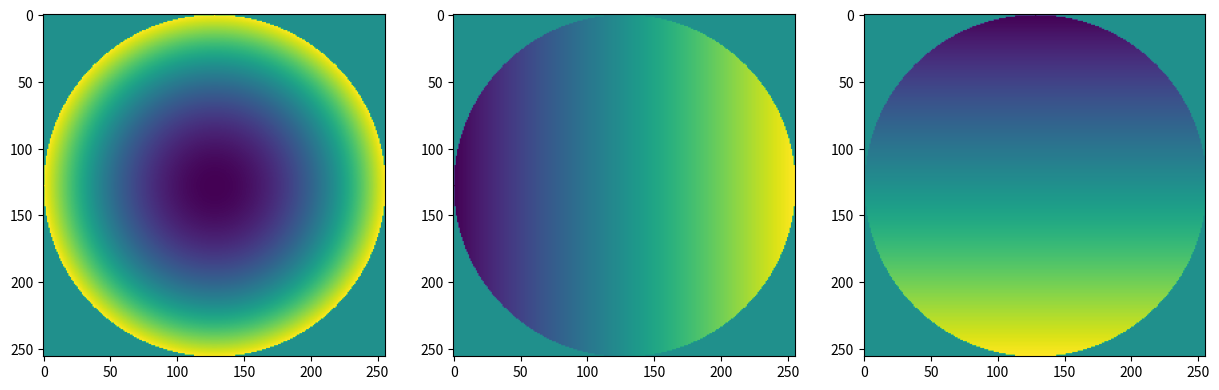

Generate this figure with matplotlib:
import numpy as np
from scipy.special import gamma
#from ipdb import set_trace as stop
#import matplotlib.pyplot as pl

__all__ = ['zernikeMachine']

"""
Routines for the computation of Zernike polynomials 
[redacted]
"""

def factorial(n):
    """
    Compute the factorial of a number
  
    Args:
      n (real): input number
  
    Returns:
      real: n!
    """
    return gamma(n+1)

def iseven(n):
    return n % 2 == 0

class zernikeMachine(object):
    """
    Class that can be used to carry out several operations with Zernike functions
    """
    def __init__(self, npix=256, phase=0.0):
        """Class that can be used to carry out several operations with Zernike functions
        
        Args:
            npix (int, optional): number of pixels in which the Zernike functions will be returned
            phase (float, optional): additional phase to be added
        """
        self.npix = npix
        x = np.arange(-self.npix/2,self.npix/2,dtype='d')
        y = np.arange(-self.npix/2,self.npix/2,dtype='d')

        xarr = np.outer(np.ones(self.npix,dtype='d'),x)
        yarr = np.outer(y,np.ones(self.npix,dtype='d'))

        self.rarr = np.sqrt(np.power(xarr,2) + np.power(yarr,2))/(npix/2)
        self.thetarr = np.arctan2(yarr,xarr) + phase

        self.outside = np.where(self.rarr > 1.0)

        self.radial = np.zeros((self.npix,self.npix),dtype='d')
        self.zarr = np.zeros((self.npix,self.npix),dtype='d')

    def noll_to_nm(self, j):
        """Transform Noll indices to n,m pairs Z_j -> Z_n^m
        
        Args:
            j (int): Noll index
        
        Returns:
            int: (n,m) indices of the Zernike functions
        """
        n = int(np.floor(np.sqrt(2.0*j-0.75)-0.50)  )
        nn=(n-1)*(n+2)/2
        m=j-nn-2
        if np.ceil(n/2.) != np.floor(n/2.):
          m = 2*int(m/2.)+1
        else:
          m=2*int((m+1)/2.)
        if np.ceil(j/2.) != np.floor(j/2.):
          m=-m
        return n,m

    def nm_to_noll(n, m):
        """Transform n,m indices to Noll indices Z_n^m -> Z_j
        
        Args:
            n (int): n-index
            m (Tint): m-index
        
        Returns:
            int: Noll index of the Zernike functions
        """
        signo = 1
        if (m != 0):
            signo = m / np.abs(m)
        noll = 0

        if (np.abs(m) <= n):
            num_m = np.abs(m)
            j = (n-1)*(n+2)/2.0+2
            if (np.floor((n-m)/2.) == np.ceil((n-m)/2.)):
                noll = j + num_m
            if (m != 0):
                if (signo == -1 and np.floor(noll/2.0) == np.ceil(noll/2.0)):
                    noll -= 1
                if (signo == 1 and np.floor(noll/2.0) != np.ceil(noll/2.0)):
                    noll -= 1
        return int(noll)

    def zernikeNoll(self, j):
        """
        Return the Zernike polynomial of Noll order j
      
        Args:
            j (int): Zernike order (Noll ordering)
              
        Returns:
            real: circular phase with the output Zernike polynomial
        """
        if (j > 820):
            print("For n < 40, pick j < 820")
            return 0

        n, m = self.noll_to_nm(j)

        return self.zernikeNM(n, m)

    def zernikeNM(self, n, m):
        """
        Return the Zernike polynomial of indices n and m
      
        Args:
            n, m (int): orders
              
        Returns:
            real: circular phase with the output Zernike polynomial
        """

        self.radial *= 0

        for s in range(int((n-np.abs(m))/2 + 1)):
            tmp = pow(-1,s) * factorial(n-s)
            tmp /= factorial(s)*factorial((n+np.abs(m))/2.0 - s)*factorial((n-np.abs(m))/2.0 - s)
            self.radial += tmp*np.power(self.rarr,n-2*s)

        if (m == 0):
            self.zarr = np.copy(self.radial)
        else:
            if (m >= 0):
                self.zarr = np.sqrt(2.0)*self.radial*np.cos(np.abs(m)*self.thetarr)
            else:
                self.zarr = np.sqrt(2.0)*self.radial*np.sin(np.abs(m)*self.thetarr)

        self.zarr *= np.sqrt(n+1)

        self.zarr[self.outside] = 0.0

        return self.zarr

    def gradZernike(self, j):
        """X and Y gradients of the Zernike function of index j
        
        Args:
            j (int): Noll index
        
        Returns:
            float: dZ/dX and dZ/dY
        """
        n, m = self.noll_to_nm(j)
        alpham = 1.0
        if (m < 0):
            alpham = -1.0

        dZernX = np.zeros_like(self.thetarr)
        dZernY = np.zeros_like(self.thetarr)
        for nprime in range(n):
            temp1 = self._aFactor(n, m, nprime, m-1) * self.zernikeNM(nprime, alpham * np.abs(m-1))
            temp2 = np.sign(m+1) * alpham * self._aFactor(n, m, nprime, m+1) * self.zernikeNM(nprime, alpham * np.abs(m+1))
            dZernX += temp1 + temp2

            temp1 = -np.sign(m-1) * alpham * self._aFactor(n, m, nprime, m-1) * self.zernikeNM(nprime, -alpham * np.abs(m-1))
            temp2 = self._aFactor(n, m, nprime, m+1) * self.zernikeNM(nprime, -alpham * np.abs(m+1))
            dZernY += temp1 + temp2

        return dZernX, dZernY
        
    def _aFactor(self, n, m, nprime, mp):
        out = 0.0
        if (n >= np.abs(m) and iseven(n-np.abs(m)) and nprime >= np.abs(mp) and iseven(nprime - np.abs(mp))):
            num = 2.0
            den = 2.0
            if (m == 0):
                num = 1.0
            if (mp == 0):
                den = 1.0
            out = np.sqrt(num / den * (n+1) * (nprime+1))
        return out

    def generateTurbulentZernikesKolmogorov(self, D_over_r0, nModes, firstMode=1):
        """Generate the covariance matrix for the Zernike coefficients for a given value of r0 using Kolmogorov statistics
        
        Args:
            r0 (float): Fried radius [m]
        
        Returns:
            None
        """
        covariance = np.zeros((nModes,nModes))
        for i in range(nModes):
            ni, mi = self.noll_to_nm(i+firstMode)
            for j in range(nModes):
                nj, mj = self.noll_to_nm(j+firstMode)
                if (iseven(i - j)):
                    if (mi == mj):
                        phase = (-1.0)**(0.5*(ni+nj-2*mi))
                        t1 = np.sqrt((ni+1)*(nj+1)) * np.pi**(8.0/3.0) * 0.0072 * (D_over_r0)**(5.0/3.0)
                        t2 = gamma(14./3.0) * gamma(0.5*(ni+nj-5.0/3.0))
                        t3 = gamma(0.5*(ni-nj+17.0/3.0)) * gamma(0.5*(nj-ni+17.0/3.0)) * gamma(0.5*(ni+nj+23.0/3.0))
                        covariance[i,j] = phase * t1 * t2 / t3

        return np.random.multivariate_normal(np.zeros(nModes), covariance)


if (__name__ == "__main__"):
    import matplotlib.pyplot as pl
    zern = zernikeMachine()
    Z = zern.zernikeNoll(4)
    dX, dY = zern.gradZernike(4)
    f, ax = pl.subplots(ncols=3, nrows=1, figsize=(15,6))
    ax[0].imshow(Z)
    ax[1].imshow(dX)
    ax[2].imshow(dY)
